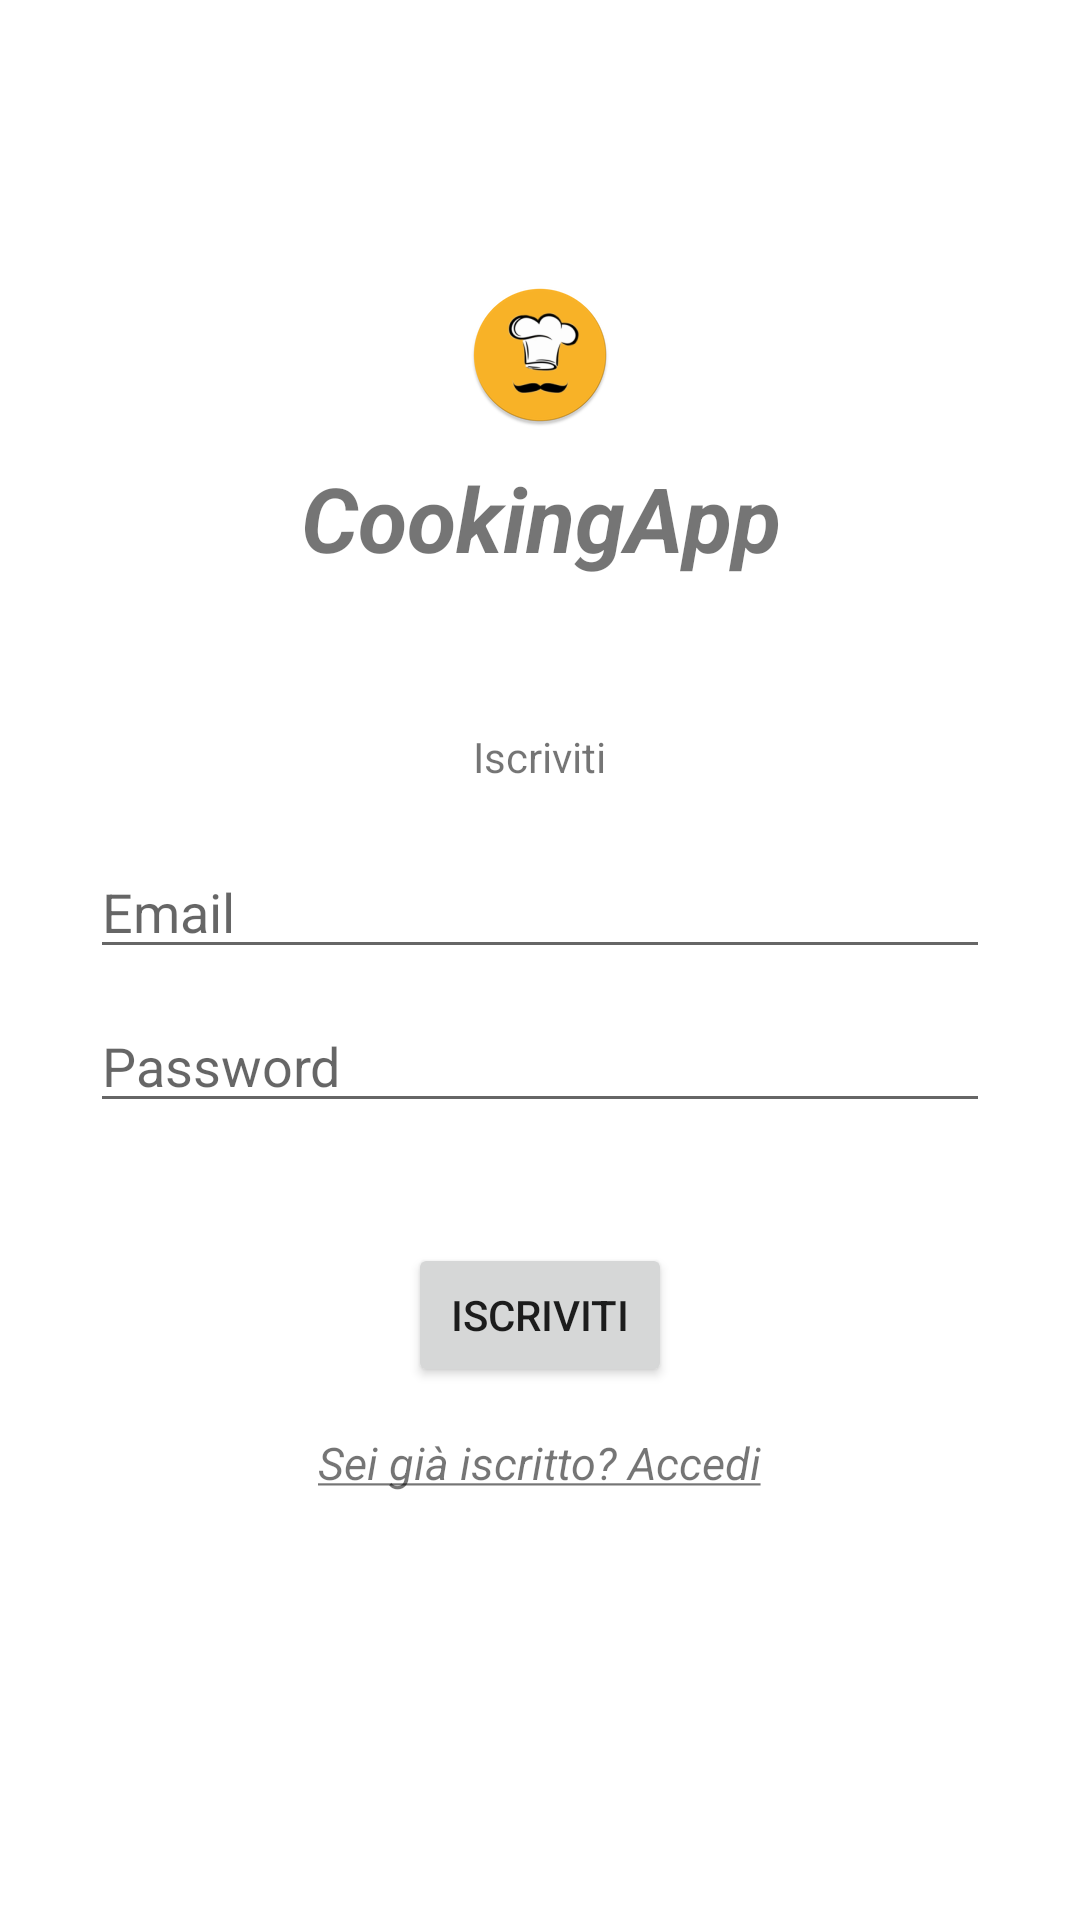

Here is an Android app screen rendered from its layout file. Give the layout XML and the strings, colors and styles it references.
<!-- AndroidManifest.xml: application theme Theme.CookingApp -->
<!-- res/layout/activity_signin.xml -->
<?xml version="1.0" encoding="utf-8"?>
<LinearLayout xmlns:android="http://schemas.android.com/apk/res/android"
    xmlns:app="http://schemas.android.com/apk/res-auto"
    xmlns:tools="http://schemas.android.com/tools"
    android:layout_width="match_parent"
    android:layout_height="match_parent"
    tools:context=".SigninActivity"
    android:orientation="vertical"
    android:gravity="center">

        <ImageView
            android:id="@+id/iv_signin_logo"
            android:layout_width="wrap_content"
            android:layout_height="wrap_content"
            android:layout_marginTop="15dp"
            android:layout_marginBottom="5dp"
            android:contentDescription="@string/app_name"
            app:srcCompat="@mipmap/logo_app_round" />

        <TextView
            android:id="@+id/tv_signin_title"
            android:layout_width="wrap_content"
            android:layout_height="wrap_content"
            android:layout_marginTop="5dp"
            android:layout_marginBottom="50dp"
            android:gravity="center"
            android:text="@string/app_name"
            android:textSize="30sp"
            android:textStyle="bold|italic" />

        <TextView
            android:id="@+id/tv_signin_hint"
            android:layout_width="wrap_content"
            android:layout_height="wrap_content"
            android:layout_marginTop="0dp"
            android:layout_marginBottom="10dp"
            android:text="@string/signin_button" />

        <EditText
            android:id="@+id/et_signin_email"
            android:layout_width="wrap_content"
            android:layout_height="wrap_content"
            android:layout_marginTop="10dp"
            android:layout_marginBottom="5dp"
            android:ems="10"
            android:hint="@string/login_email_hint"
            android:inputType="textEmailAddress"
            android:minWidth="300dp"
            android:importantForAutofill="no" />

        <EditText
            android:id="@+id/et_signin_password"
            android:layout_width="wrap_content"
            android:layout_height="wrap_content"
            android:layout_marginTop="5dp"
            android:layout_marginBottom="15dp"
            android:ems="10"
            android:hint="@string/login_password_hint"
            android:inputType="textPassword"
            android:minWidth="300dp"
            android:importantForAutofill="no" />

        <Button
            android:id="@+id/btn_signin"
            android:layout_width="wrap_content"
            android:layout_height="wrap_content"
            android:layout_marginTop="25dp"
            android:layout_marginBottom="10dp"
            android:text="@string/signin_button" />

        <TextView
            android:id="@+id/tv_signin_login"
            android:layout_width="wrap_content"
            android:layout_height="wrap_content"
            android:layout_marginTop="5dp"
            android:layout_marginBottom="15dp"
            android:text="@string/signin_login_request"
            android:textSize="15sp"
            android:textStyle="italic" />

        <ProgressBar
            android:id="@+id/progress_signin"
            style="?android:attr/progressBarStyle"
            android:layout_width="wrap_content"
            android:layout_height="wrap_content"
            android:visibility="invisible" />
</LinearLayout>
<!-- resources referenced by this layout -->
<resources>
  <!-- mipmap logo_app_round: png bitmap (mipmap-hdpi, 4800 bytes) -->
  <string name="app_name">CookingApp</string>
  <string name="login_email_hint" translatable="false">Email</string>
  <string name="login_password_hint" translatable="false">Password</string>
  <string name="signin_button">Iscriviti</string>
  <string name="signin_login_request"><u>Sei già iscritto? Accedi</u></string>
  <style name="Theme.CookingApp" parent="Theme.MaterialComponents.DayNight.NoActionBar">
          
          <item name="colorPrimary">@color/giallo</item>
          <item name="colorPrimaryVariant">@color/giallo_barra</item>
          <item name="colorOnPrimary">@color/white</item>
          
          <item name="colorSecondary">@color/teal_200</item>
          <item name="colorSecondaryVariant">@color/teal_700</item>
          <item name="colorOnSecondary">@color/black</item>
          
          <item name="android:statusBarColor" tools:targetApi="l">?attr/colorPrimaryVariant</item>
          
      </style>
  <color name="giallo">#FFBD00</color>
  <color name="giallo_barra">#F0B200</color>
  <color name="white">#FFFFFFFF</color>
  <color name="teal_200">#FF03DAC5</color>
  <color name="teal_700">#FF018786</color>
  <color name="black">#FF000000</color>
</resources>
